Run: headless pygame with SDL's dummy video driver; simulated clock (each Clock.tick advances the game by its frame time, no real sleeping); random seed 0; keys injected as events and as key.get_pressed() state; mouse plan: one left click at the window centre at the start of phase 2, then a move to the lower-right quarter at the start of phase 3.
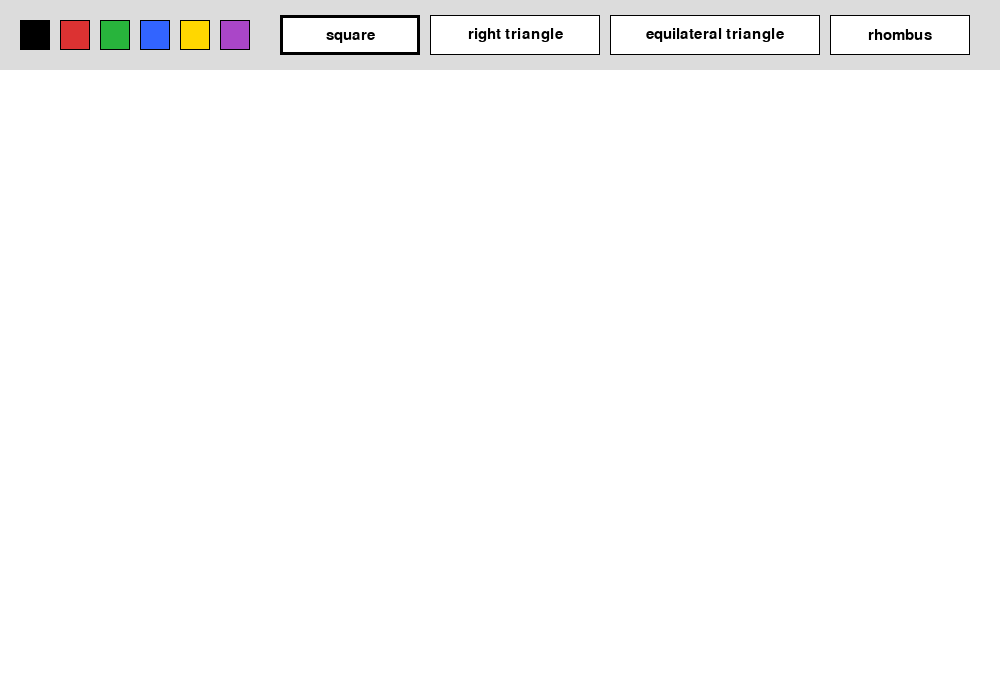
Frame 1 of 4 · flips 1–60 · no input
Frame 2 of 4 · flips 61–180 · clicked the window centre · tapped SPACE, RETURN · held RIGHT (→), D · screen unchanged from frame 1, image omitted
Frame 3 of 4 · flips 181–300 · moved the mouse to the lower-right quarter · held DOWN (↓), S · screen unchanged from frame 2, image omitted
Frame 4 of 4 · flips 301–420 · held LEFT (←), A, UP (↑), W · screen unchanged from frame 3, image omitted

The pygame program that drew these frames:

import math
import pygame

# Initialize pygame
pygame.init()

# Screen settings
WIDTH, HEIGHT = 1000, 700
screen = pygame.display.set_mode((WIDTH, HEIGHT))
pygame.display.set_caption("Practice 11 - Paint")

font = pygame.font.SysFont("Arial", 22)
clock = pygame.time.Clock()

# Colors
WHITE = (255, 255, 255)
BLACK = (0, 0, 0)
RED = (220, 50, 50)
GREEN = (40, 180, 60)
BLUE = (50, 100, 255)
YELLOW = (255, 215, 0)
PURPLE = (170, 70, 200)
GRAY = (220, 220, 220)

# Drawing area background
canvas = pygame.Surface((WIDTH, HEIGHT))
canvas.fill(WHITE)

# Current settings
current_color = BLACK
tool = "square"
start_pos = None
drawing = False

TOOLS = ["square", "right_triangle", "equilateral_triangle", "rhombus"]

COLOR_BUTTONS = [
    (BLACK, pygame.Rect(20, 20, 30, 30)),
    (RED, pygame.Rect(60, 20, 30, 30)),
    (GREEN, pygame.Rect(100, 20, 30, 30)),
    (BLUE, pygame.Rect(140, 20, 30, 30)),
    (YELLOW, pygame.Rect(180, 20, 30, 30)),
    (PURPLE, pygame.Rect(220, 20, 30, 30)),
]

TOOL_BUTTONS = {
    "square": pygame.Rect(280, 15, 140, 40),
    "right_triangle": pygame.Rect(430, 15, 170, 40),
    "equilateral_triangle": pygame.Rect(610, 15, 210, 40),
    "rhombus": pygame.Rect(830, 15, 140, 40),
}


def draw_square(surface, color, start, end):
    """Draw a square using the dragged mouse area."""
    x1, y1 = start
    x2, y2 = end
    side = min(abs(x2 - x1), abs(y2 - y1))

    left = x1 if x2 >= x1 else x1 - side
    top = y1 if y2 >= y1 else y1 - side

    rect = pygame.Rect(left, top, side, side)
    pygame.draw.rect(surface, color, rect, 3)


def draw_right_triangle(surface, color, start, end):
    """Draw a right triangle inside the dragged area."""
    x1, y1 = start
    x2, y2 = end
    points = [(x1, y2), (x1, y1), (x2, y2)]
    pygame.draw.polygon(surface, color, points, 3)


def draw_equilateral_triangle(surface, color, start, end):
    """Draw an equilateral triangle based on dragged width."""
    x1, y1 = start
    x2, y2 = end

    side = abs(x2 - x1)
    if side < 2:
        return

    # Use mathematical height for equilateral triangle
    height = int((math.sqrt(3) / 2) * side)

    left_x = min(x1, x2)
    top_y = min(y1, y2)

    p1 = (left_x + side // 2, top_y)
    p2 = (left_x, top_y + height)
    p3 = (left_x + side, top_y + height)

    pygame.draw.polygon(surface, color, [p1, p2, p3], 3)


def draw_rhombus(surface, color, start, end):
    """Draw a rhombus inside the dragged rectangle."""
    x1, y1 = start
    x2, y2 = end

    left = min(x1, x2)
    right = max(x1, x2)
    top = min(y1, y2)
    bottom = max(y1, y2)

    cx = (left + right) // 2
    cy = (top + bottom) // 2

    points = [
        (cx, top),
        (right, cy),
        (cx, bottom),
        (left, cy),
    ]
    pygame.draw.polygon(surface, color, points, 3)


def draw_preview(surface, color, tool_name, start, end):
    """Draw a temporary preview shape."""
    if tool_name == "square":
        draw_square(surface, color, start, end)
    elif tool_name == "right_triangle":
        draw_right_triangle(surface, color, start, end)
    elif tool_name == "equilateral_triangle":
        draw_equilateral_triangle(surface, color, start, end)
    elif tool_name == "rhombus":
        draw_rhombus(surface, color, start, end)


running = True
while running:
    clock.tick(60)

    for event in pygame.event.get():
        if event.type == pygame.QUIT:
            running = False

        elif event.type == pygame.MOUSEBUTTONDOWN:
            mx, my = event.pos

            # Check color buttons
            clicked_ui = False
            for color, rect in COLOR_BUTTONS:
                if rect.collidepoint(mx, my):
                    current_color = color
                    clicked_ui = True
                    break

            # Check tool buttons
            if not clicked_ui:
                for tool_name, rect in TOOL_BUTTONS.items():
                    if rect.collidepoint(mx, my):
                        tool = tool_name
                        clicked_ui = True
                        break

            # Start drawing if user clicked on canvas
            if not clicked_ui and my > 70:
                start_pos = event.pos
                drawing = True

        elif event.type == pygame.MOUSEBUTTONUP:
            if drawing and start_pos:
                end_pos = event.pos

                if tool == "square":
                    draw_square(canvas, current_color, start_pos, end_pos)
                elif tool == "right_triangle":
                    draw_right_triangle(canvas, current_color, start_pos, end_pos)
                elif tool == "equilateral_triangle":
                    draw_equilateral_triangle(canvas, current_color, start_pos, end_pos)
                elif tool == "rhombus":
                    draw_rhombus(canvas, current_color, start_pos, end_pos)

            drawing = False
            start_pos = None

    # Draw saved canvas
    screen.blit(canvas, (0, 0))

    # Draw toolbar background
    pygame.draw.rect(screen, GRAY, (0, 0, WIDTH, 70))

    # Draw color buttons
    for color, rect in COLOR_BUTTONS:
        pygame.draw.rect(screen, color, rect)
        if color == current_color:
            pygame.draw.rect(screen, BLACK, rect, 3)
        else:
            pygame.draw.rect(screen, BLACK, rect, 1)

    # Draw tool buttons
    for tool_name, rect in TOOL_BUTTONS.items():
        pygame.draw.rect(screen, WHITE, rect)
        pygame.draw.rect(screen, BLACK, rect, 3 if tool == tool_name else 1)

        label = tool_name.replace("_", " ")
        text = font.render(label, True, BLACK)
        screen.blit(
            text,
            (rect.x + rect.width // 2 - text.get_width() // 2,
             rect.y + rect.height // 2 - text.get_height() // 2)
        )

    # Draw preview while dragging
    if drawing and start_pos:
        preview_surface = screen.copy()
        current_pos = pygame.mouse.get_pos()
        draw_preview(preview_surface, current_color, tool, start_pos, current_pos)
        screen.blit(preview_surface, (0, 0))

        # Redraw UI on top
        pygame.draw.rect(screen, GRAY, (0, 0, WIDTH, 70))
        for color, rect in COLOR_BUTTONS:
            pygame.draw.rect(screen, color, rect)
            if color == current_color:
                pygame.draw.rect(screen, BLACK, rect, 3)
            else:
                pygame.draw.rect(screen, BLACK, rect, 1)

        for tool_name, rect in TOOL_BUTTONS.items():
            pygame.draw.rect(screen, WHITE, rect)
            pygame.draw.rect(screen, BLACK, rect, 3 if tool == tool_name else 1)
            label = tool_name.replace("_", " ")
            text = font.render(label, True, BLACK)
            screen.blit(
                text,
                (rect.x + rect.width // 2 - text.get_width() // 2,
                 rect.y + rect.height // 2 - text.get_height() // 2)
            )

    pygame.display.flip()

pygame.quit()
